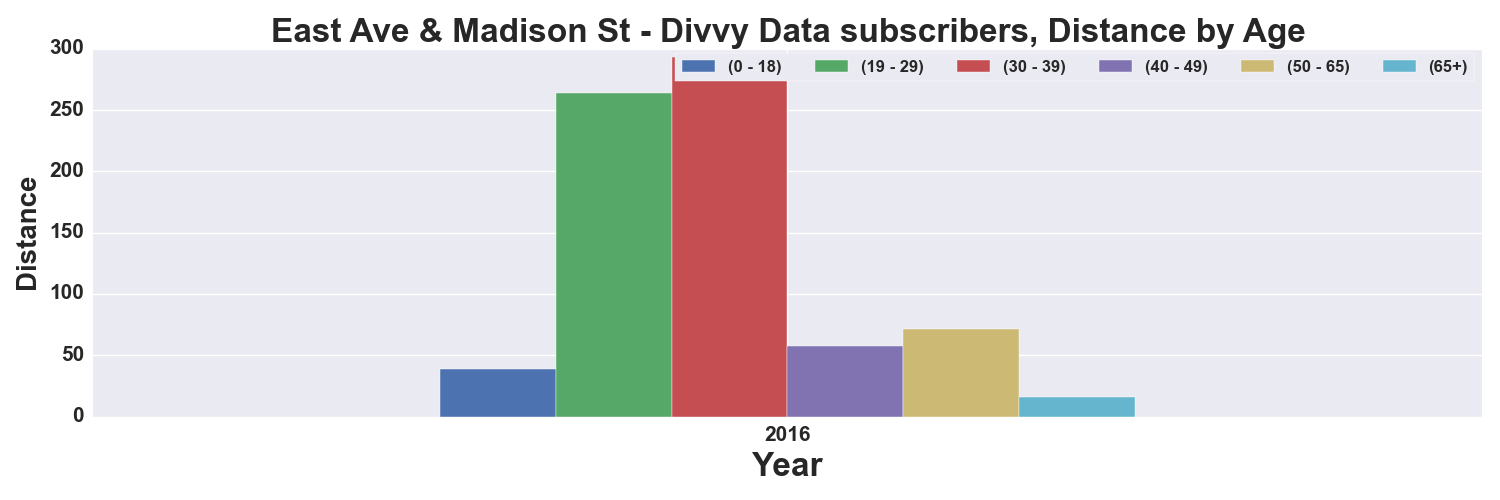

Values plotted in this chart, from the file beside it:
, START TIME YEAR, DISTANCE_Miles, DISTANCE_Miles, DISTANCE_Miles, DISTANCE_Miles, DISTANCE_Miles, DISTANCE_Miles
AGE_GROUP, , 0 - 18, 19 - 29, 30 - 39, 40 - 49, 50 - 65, 65+
0, 2016, 38.94, 264.2, 292.8, 57.21, 71.45, 15.64
